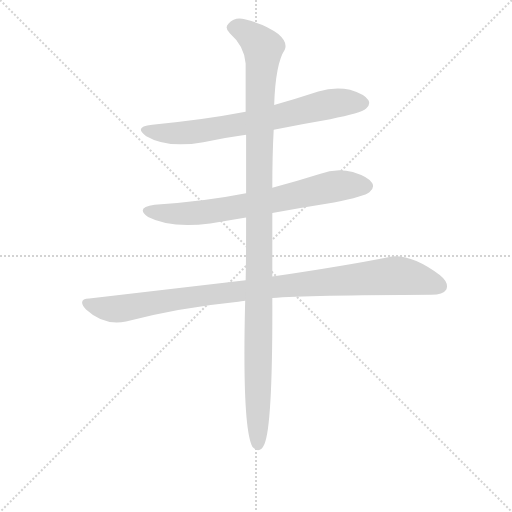
t = 0.00 s
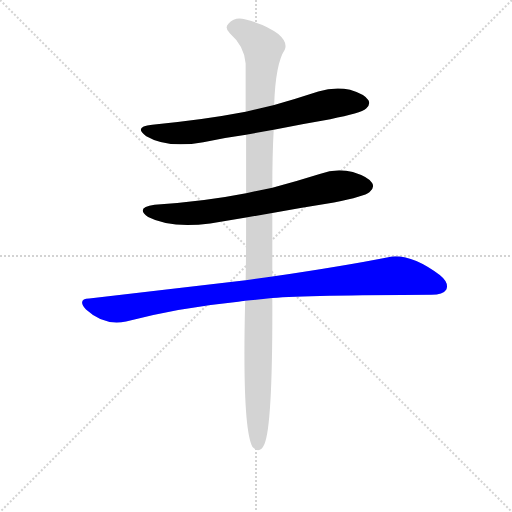
t = 2.78 s
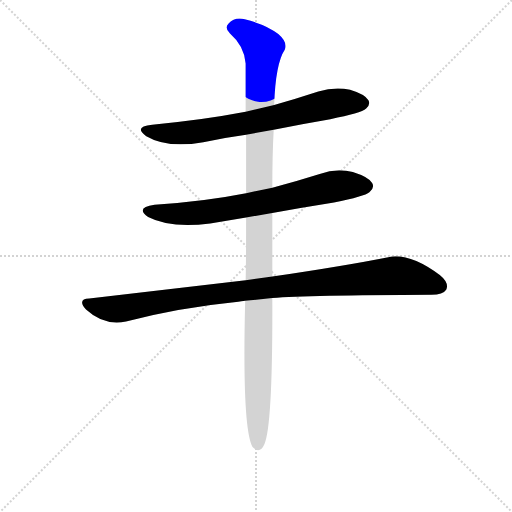
t = 3.00 s
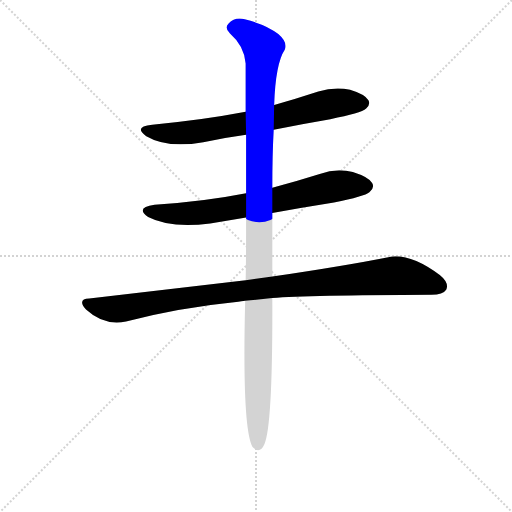
t = 3.21 s
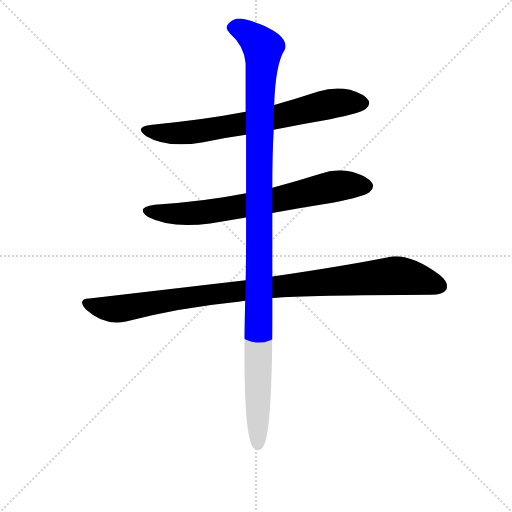
t = 3.42 s
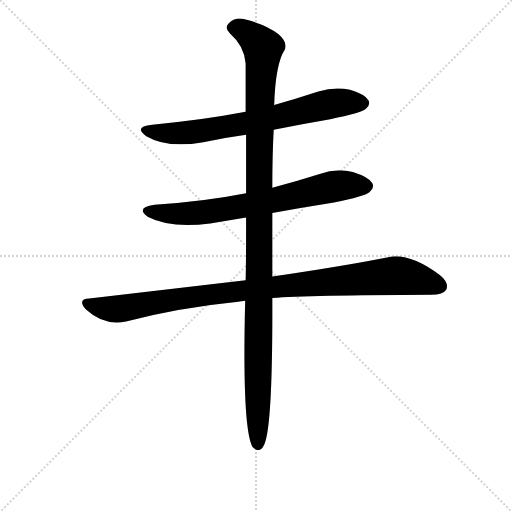
t = 4.01 s

The animated SVG that drew these frames (rendered in a browser with its animation timeline set to each time). Animation: 4 CSS @keyframes rules; one cycle of 4.00 s.

<svg version="1.1" viewBox="0 0 1024 1024" xmlns="http://www.w3.org/2000/svg">
  <g stroke="lightgray" stroke-dasharray="1,1" stroke-width="1" transform="scale(4, 4)">
    <line x1="0" y1="0" x2="256" y2="256"></line>
    <line x1="256" y1="0" x2="0" y2="256"></line>
    <line x1="128" y1="0" x2="128" y2="256"></line>
    <line x1="0" y1="128" x2="256" y2="128"></line>
  </g>
<g transform="scale(0.92, -0.92) translate(60, -900)">
   <style type="text/css">
    @keyframes keyframes0 {
      from {
       stroke: blue;
       stroke-dashoffset: 731;
       stroke-width: 128;
       }
       70% {
       animation-timing-function: step-end;
       stroke: blue;
       stroke-dashoffset: 0;
       stroke-width: 128;
       }
       to {
       stroke: black;
       stroke-width: 1024;
       }
       }
       #make-me-a-hanzi-animation-0 {
         animation: keyframes0 0.844889s both;
         animation-delay: 0.000000s;
         animation-timing-function: linear;
       }
    @keyframes keyframes1 {
      from {
       stroke: blue;
       stroke-dashoffset: 732;
       stroke-width: 128;
       }
       70% {
       animation-timing-function: step-end;
       stroke: blue;
       stroke-dashoffset: 0;
       stroke-width: 128;
       }
       to {
       stroke: black;
       stroke-width: 1024;
       }
       }
       #make-me-a-hanzi-animation-1 {
         animation: keyframes1 0.845703s both;
         animation-delay: 0.844889s;
         animation-timing-function: linear;
       }
    @keyframes keyframes2 {
      from {
       stroke: blue;
       stroke-dashoffset: 1032;
       stroke-width: 128;
       }
       77% {
       animation-timing-function: step-end;
       stroke: blue;
       stroke-dashoffset: 0;
       stroke-width: 128;
       }
       to {
       stroke: black;
       stroke-width: 1024;
       }
       }
       #make-me-a-hanzi-animation-2 {
         animation: keyframes2 1.089844s both;
         animation-delay: 1.690592s;
         animation-timing-function: linear;
       }
    @keyframes keyframes3 {
      from {
       stroke: blue;
       stroke-dashoffset: 1197;
       stroke-width: 128;
       }
       80% {
       animation-timing-function: step-end;
       stroke: blue;
       stroke-dashoffset: 0;
       stroke-width: 128;
       }
       to {
       stroke: black;
       stroke-width: 1024;
       }
       }
       #make-me-a-hanzi-animation-3 {
         animation: keyframes3 1.224121s both;
         animation-delay: 2.780436s;
         animation-timing-function: linear;
       }
</style>
<path d="M 535.0 618.0 Q 593.0 630.0 658.0 641.0 Q 725.0 654.0 736.0 664.0 Q 746.0 673.0 741.0 682.0 Q 734.0 695.0 701.0 705.0 Q 667.0 712.0 632.0 701.0 Q 584.0 685.0 536.0 672.0 L 474.0 657.0 Q 380.0 639.0 271.0 629.0 Q 229.0 625.0 258.0 604.0 Q 304.0 577.0 382.0 591.0 Q 425.0 600.0 475.0 607.0 L 535.0 618.0 Z" fill="lightgray"></path> 
<path d="M 532.0 437.0 Q 596.0 449.0 666.0 460.0 Q 733.0 473.0 743.0 482.0 Q 755.0 492.0 749.0 502.0 Q 742.0 515.0 707.0 526.0 Q 671.0 535.0 635.0 522.0 Q 584.0 506.0 532.0 492.0 L 475.0 480.0 Q 384.0 462.0 276.0 455.0 Q 233.0 449.0 262.0 428.0 Q 310.0 403.0 397.0 414.0 L 475.0 427.0 L 532.0 437.0 Z" fill="lightgray"></path> 
<path d="M 532.0 252.0 Q 608.0 258.0 878.0 259.0 Q 903.0 259.0 910.0 270.0 Q 917.0 285.0 896.0 302.0 Q 830.0 351.0 784.0 341.0 Q 688.0 322.0 532.0 299.0 L 474.0 291.0 L 134.0 251.0 Q 107.0 250.0 127.0 227.0 Q 166.0 191.0 214.0 201.0 Q 328.0 231.0 458.0 244.0 Q 464.0 245.0 473.0 246.0 L 532.0 252.0 Z" fill="lightgray"></path> 
<path d="M 473.0 246.0 Q 466.0 -30.0 489.0 -72.0 Q 505.0 -88.0 515.0 -65.0 Q 533.0 -23.0 532.0 252.0 L 532.0 299.0 L 532.0 437.0 L 532.0 492.0 Q 532.0 564.0 535.0 618.0 L 536.0 672.0 Q 539.0 762.0 559.0 792.0 Q 566.0 808.0 545.0 826.0 Q 518.0 847.0 472.0 858.0 Q 451.0 864.0 437.0 849.0 Q 427.0 840.0 440.0 827.0 Q 471.0 800.0 474.0 762.0 L 474.0 657.0 L 475.0 607.0 L 475.0 480.0 L 475.0 427.0 Q 475.0 325.0 474.0 291.0 L 473.0 246.0 Z" fill="lightgray"></path> 
      <clipPath id="make-me-a-hanzi-clip-0">
      <path d="M 535.0 618.0 Q 593.0 630.0 658.0 641.0 Q 725.0 654.0 736.0 664.0 Q 746.0 673.0 741.0 682.0 Q 734.0 695.0 701.0 705.0 Q 667.0 712.0 632.0 701.0 Q 584.0 685.0 536.0 672.0 L 474.0 657.0 Q 380.0 639.0 271.0 629.0 Q 229.0 625.0 258.0 604.0 Q 304.0 577.0 382.0 591.0 Q 425.0 600.0 475.0 607.0 L 535.0 618.0 Z" fill="lightgray"></path>
      </clipPath>
      <path clip-path="url(#make-me-a-hanzi-clip-0)" d="M 261.0 618.0 L 308.0 610.0 L 369.0 614.0 L 493.0 635.0 L 669.0 676.0 L 729.0 676.0 " fill="none" id="make-me-a-hanzi-animation-0" stroke-dasharray="603 1206" stroke-linecap="round"></path>

      <clipPath id="make-me-a-hanzi-clip-1">
      <path d="M 532.0 437.0 Q 596.0 449.0 666.0 460.0 Q 733.0 473.0 743.0 482.0 Q 755.0 492.0 749.0 502.0 Q 742.0 515.0 707.0 526.0 Q 671.0 535.0 635.0 522.0 Q 584.0 506.0 532.0 492.0 L 475.0 480.0 Q 384.0 462.0 276.0 455.0 Q 233.0 449.0 262.0 428.0 Q 310.0 403.0 397.0 414.0 L 475.0 427.0 L 532.0 437.0 Z" fill="lightgray"></path>
      </clipPath>
      <path clip-path="url(#make-me-a-hanzi-clip-1)" d="M 266.0 443.0 L 309.0 435.0 L 367.0 437.0 L 492.0 456.0 L 663.0 494.0 L 736.0 495.0 " fill="none" id="make-me-a-hanzi-animation-1" stroke-dasharray="604 1208" stroke-linecap="round"></path>

      <clipPath id="make-me-a-hanzi-clip-2">
      <path d="M 532.0 252.0 Q 608.0 258.0 878.0 259.0 Q 903.0 259.0 910.0 270.0 Q 917.0 285.0 896.0 302.0 Q 830.0 351.0 784.0 341.0 Q 688.0 322.0 532.0 299.0 L 474.0 291.0 L 134.0 251.0 Q 107.0 250.0 127.0 227.0 Q 166.0 191.0 214.0 201.0 Q 328.0 231.0 458.0 244.0 Q 464.0 245.0 473.0 246.0 L 532.0 252.0 Z" fill="lightgray"></path>
      </clipPath>
      <path clip-path="url(#make-me-a-hanzi-clip-2)" d="M 130.0 239.0 L 170.0 229.0 L 202.0 229.0 L 469.0 269.0 L 786.0 300.0 L 828.0 298.0 L 897.0 277.0 " fill="none" id="make-me-a-hanzi-animation-2" stroke-dasharray="904 1808" stroke-linecap="round"></path>

      <clipPath id="make-me-a-hanzi-clip-3">
      <path d="M 473.0 246.0 Q 466.0 -30.0 489.0 -72.0 Q 505.0 -88.0 515.0 -65.0 Q 533.0 -23.0 532.0 252.0 L 532.0 299.0 L 532.0 437.0 L 532.0 492.0 Q 532.0 564.0 535.0 618.0 L 536.0 672.0 Q 539.0 762.0 559.0 792.0 Q 566.0 808.0 545.0 826.0 Q 518.0 847.0 472.0 858.0 Q 451.0 864.0 437.0 849.0 Q 427.0 840.0 440.0 827.0 Q 471.0 800.0 474.0 762.0 L 474.0 657.0 L 475.0 607.0 L 475.0 480.0 L 475.0 427.0 Q 475.0 325.0 474.0 291.0 L 473.0 246.0 Z" fill="lightgray"></path>
      </clipPath>
      <path clip-path="url(#make-me-a-hanzi-clip-3)" d="M 446.0 839.0 L 474.0 831.0 L 512.0 795.0 L 505.0 695.0 L 501.0 -64.0 " fill="none" id="make-me-a-hanzi-animation-3" stroke-dasharray="1069 2138" stroke-linecap="round"></path>

</g>
</svg>
